Run: headless pygame with SDL's dummy video driver; simulated clock (each Clock.tick advances the game by its frame time, no real sleeping); random seed 0; keys injected as events and as key.get_pressed() state; no mouse input.
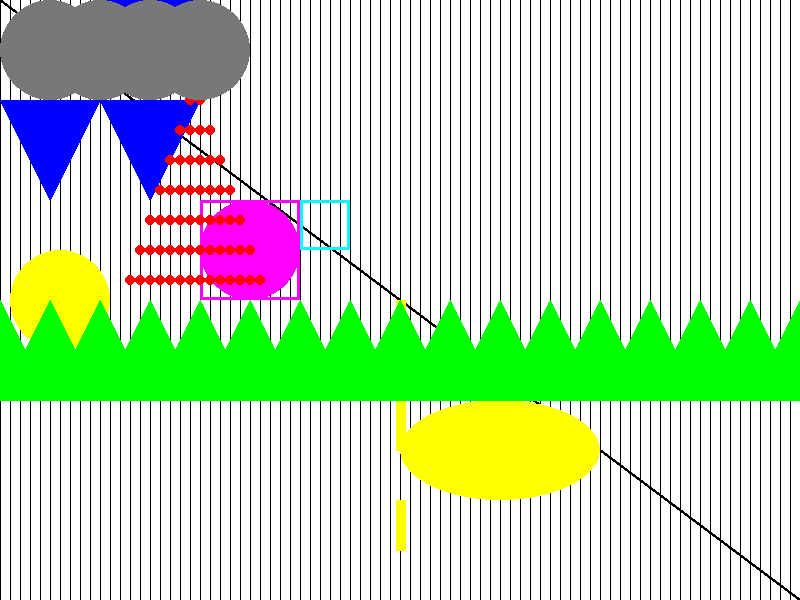
Frame 1 of 4 · flips 1–60 · no input
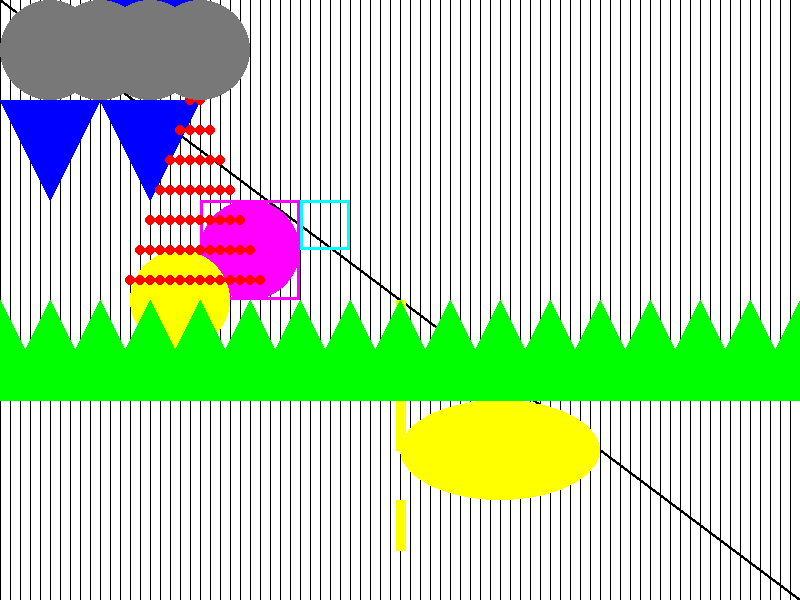
Frame 2 of 4 · flips 61–180 · tapped SPACE, RETURN · held RIGHT (→), D
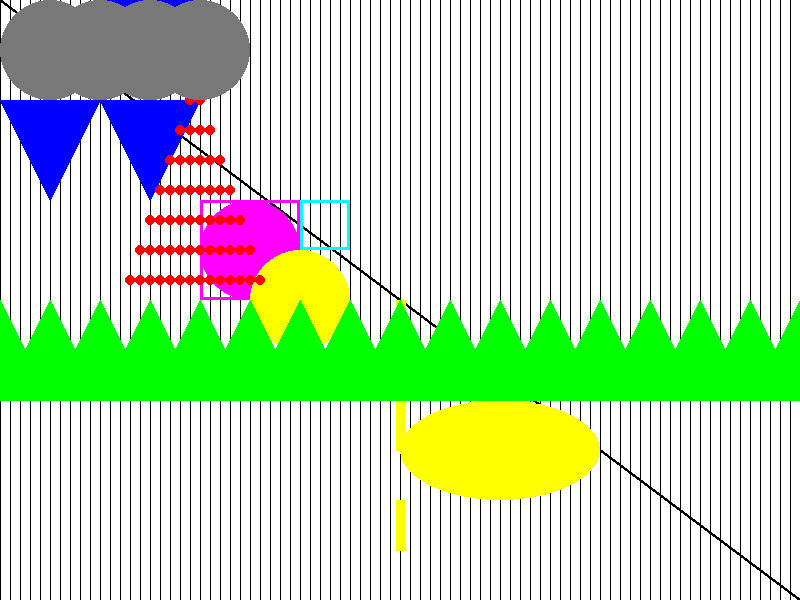
Frame 3 of 4 · flips 181–300 · held DOWN (↓), S
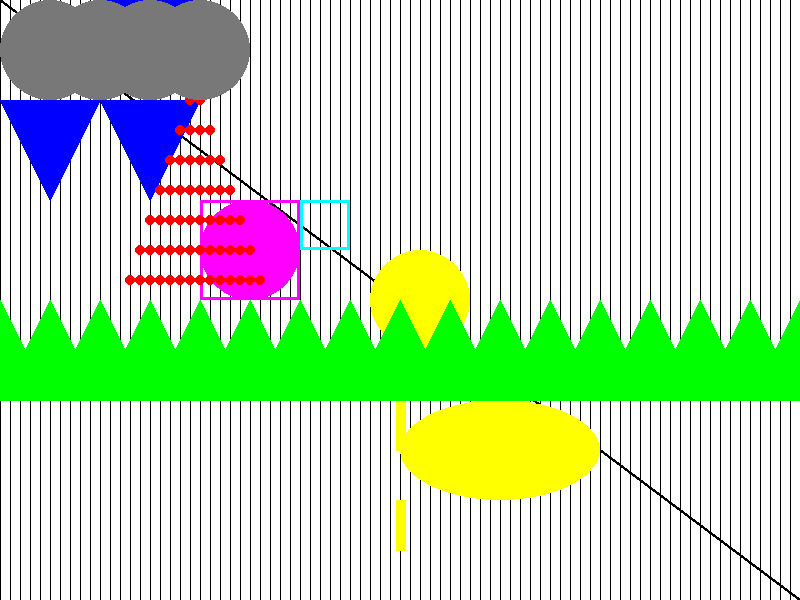
Frame 4 of 4 · flips 301–420 · held LEFT (←), A, UP (↑), W

The pygame program that drew these frames:

"""
pygame base template
by Aaron Lee 2020
"""

import pygame

# Define some colors
BLACK = (0, 0, 0)
WHITE = (255, 255, 255)
GREEN = (0, 255, 0)
RED = (255, 0, 0)
BLUE = (0, 0, 255)
CYAN = (0, 255, 255)
MAGENTA = (255, 0, 255)
YELLOW = (255, 255, 0)
GRAY = (120, 120, 120)
ORANGE = (255, 150, 0)
PINK = (255, 200, 200)
MAROON = (100, 0, 0)
MY_GREEN = (72, 110, 19)
SCREEN_WIDTH = 800
SCREEN_HEIGHT = 600
done = False
score = 0
x_pos = 0
x_off = -100
y_off = 300



# Starts up pygame (don't do any pygame stuff before this)
pygame.init()

# Set the width and height of the screen [width, height]
size = (SCREEN_WIDTH, SCREEN_HEIGHT)
screen = pygame.display.set_mode(size)

pygame.display.set_caption("My Template")

# Used to manage how fast the screen updates
clock = pygame.time.Clock()

# Font Step 1
# SysFont("font_name", size, Bold, Italics)
my_font = pygame.font.SysFont("Calibri", 40, True, False)

# -------- Main Program Loop -----------
while not done:
    # --- Main event loop
    for event in pygame.event.get():
        if event.type == pygame.QUIT:
            done = True

    # --- Game logic should go here
    score += 1
    x_pos += 1

    screen.fill(WHITE)
    # --- Drawing code should go here
    # line(surface, color, [x0, y0], [x1, y1], optional_width)
    pygame.draw.line(screen, BLACK, (0, 0), (SCREEN_WIDTH, SCREEN_HEIGHT), 3)
    pygame.draw.line(screen, BLACK, (SCREEN_WIDTH // 2, 0), (SCREEN_WIDTH // 2, SCREEN_HEIGHT))

    # drawing multiple shapes with a loop
    for x in range(0, SCREEN_WIDTH, 10):
        pygame.draw.line(screen, BLACK, (x, 0), (x, SCREEN_HEIGHT), 1)

    # for x in range(0, SCREEN_WIDTH, 50):
    #     for y in range(0, SCREEN_HEIGHT, 50):
    #         pygame.draw.rect(screen, GREEN, [x, y, 25, 25])

    # rect(surface, color, [top_leftx, top_lefty, width, height], optional_width)
    pygame.draw.rect(screen, BLUE, [100, 0, 100, 50])
    pygame.draw.rect(screen, RED, [150, 20, 50, 50])
    pygame.draw.rect(screen, CYAN, [300, 200, 50, 50], 3)

    # ellipse(surface, color, [top_leftx, top_lefty, width, height], optional_width)
    pygame.draw.ellipse(screen, MAGENTA, [200, 200, 100, 100])
    pygame.draw.rect(screen, MAGENTA, [200, 200, 100, 100], 3)  # defining rect
    pygame.draw.ellipse(screen, YELLOW, [400, 400, 200, 100])

    # polygon(surface, color, [[x0, y0], [x1, y1], [x2, y2]...], optional_width)
    pygame.draw.polygon(screen, BLUE, [[100, 100], [200, 100], [150, 200]])

    # circle(surface, color, [centerx, centery], radius, optional_width)
    pygame.draw.circle(screen, YELLOW, [x_pos, SCREEN_HEIGHT // 2], 50)

    # Font step 2 (render)
    # my_font.render("Text to print", Anti-alias, color)
    # text to print can only be a single string.  Use concatenation if you have more.
    my_text = my_font.render("Score: " + str(score), True, BLACK)

    # Font step 3 (blit)
    # surface.blit(text_object, [x, y])
    screen.blit(my_text, [50, 50])


    # using an offset
    pygame.draw.polygon(screen, BLUE, [[100 + x_off, 100], [200 + x_off, 100], [150 + x_off, 200]])

    for i in range(SCREEN_HEIGHT // 2, SCREEN_HEIGHT, 100):
        pygame.draw.line(screen, YELLOW, [SCREEN_WIDTH // 2, i], [SCREEN_WIDTH // 2, i + 50], 10)


    for x in range(-200, SCREEN_WIDTH + 200, 50):
        pygame.draw.polygon(screen, GREEN, [[x, y_off + 100], [x + 100, y_off + 100], [x + 50, y_off]])

    width = 0
    for y in range(100, 300, 30):
        width += 1
        for x in range(200 - width * 10, 200 + width * 10, 10):
            pygame.draw.circle(screen, RED, [x, y], 5)

    for x in range(0, 200, 50):
        pygame.draw.ellipse(screen, GRAY, [x, 0, 100, 100])

    # --- Go ahead and update the screen with what we've drawn.
    pygame.display.flip()

    # --- Limit to 60 frames per second
    clock.tick(60)

# Close the window and quit.
pygame.quit()
